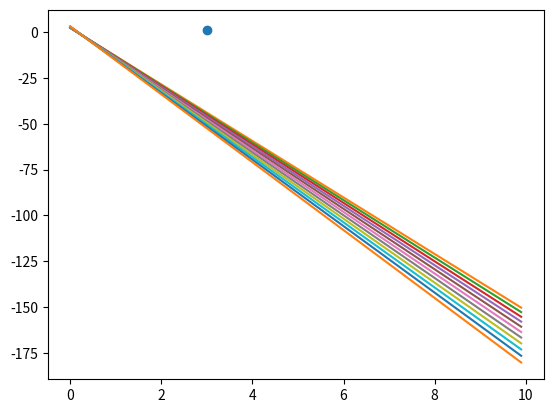

The matplotlib source for this figure:
#!/usr/bin/env python3
# -*- coding: utf-8 -*-
"""
Created on Fri Nov 22 11:59:54 2019

@author: ferrarostefano
"""

import numpy as np
import matplotlib.pyplot as plt

def f(x1,w1,w2,b): 
    return(-w1/w2*x1-b/w2)
    
def CoeffAdd(w1,w2,b,LR):
    w1 = w1 - LR*P[0]
    w2 = w2 - LR*P[1]
    b = b - LR
    return(w1,w2,b)


LR = 0.1    

w1 = 77
w2 = 5
b = -11

P = [3,1]

x1 = np.arange(0.0, 10.0, 0.1)

plt.figure()
plt.plot(P[0],P[1], 'o')

for i in range(11):
    try:
        plt.plot(x1, f(x1,w1,w2,b))
        w1,w2,b = CoeffAdd(w1,w2,b,LR)
    except:
        w1,w2,b = CoeffAdd(w1,w2,b,LR)
        pass
